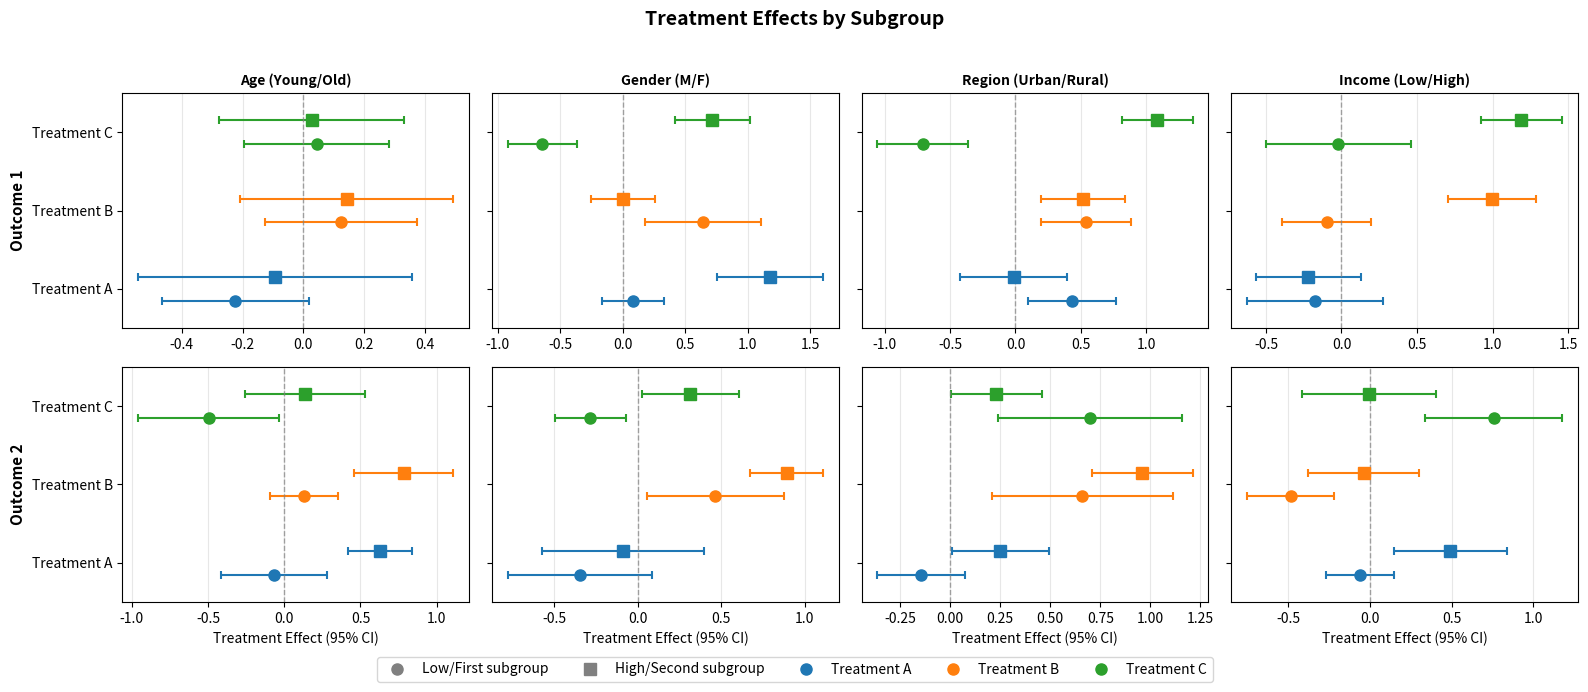

This chart was generated by the following Python code: (Note: this script raises an exception after producing the figure.)
import numpy as np
import pandas as pd
import matplotlib.pyplot as plt

np.random.seed(42)

# Define the structure
treatments = ['Treatment A', 'Treatment B', 'Treatment C']
outcomes = ['Outcome 1', 'Outcome 2']
splitting_vars = ['Age (Young/Old)', 'Gender (M/F)', 'Region (Urban/Rural)', 'Income (Low/High)']
subgroups = ['Low', 'High']  # Generic labels for the two halves of each split

# Simulate treatment effects with confidence intervals
# In reality, these would come from your regression models
data = []

for split_var in splitting_vars:
    for outcome in outcomes:
        for treatment in treatments:
            for subgroup in subgroups:
                # Simulate a treatment effect (could be positive or negative)
                # Add some heterogeneity across subgroups
                base_effect = np.random.uniform(-0.5, 0.8)
                subgroup_modifier = 0.3 if subgroup == 'High' else -0.1
                effect = base_effect + subgroup_modifier + np.random.normal(0, 0.1)
                
                # Simulate standard error (for CI)
                se = np.random.uniform(0.1, 0.25)
                
                data.append({
                    'splitting_var': split_var,
                    'outcome': outcome,
                    'treatment': treatment,
                    'subgroup': subgroup,
                    'effect': effect,
                    'se': se,
                    'ci_lower': effect - 1.96 * se,
                    'ci_upper': effect + 1.96 * se
                })

df = pd.DataFrame(data)

# Create the faceted plot - WIDE LAYOUT: 2 rows (outcomes) x 4 cols (splitting vars)
fig, axes = plt.subplots(2, 4, figsize=(16, 7), sharey=True)
fig.suptitle('Treatment Effects by Subgroup', fontsize=14, fontweight='bold', y=0.98)

# Color palette for treatments
colors = {'Treatment A': '#1f77b4', 'Treatment B': '#ff7f0e', 'Treatment C': '#2ca02c'}

# Marker styles for subgroups
markers = {'Low': 'o', 'High': 's'}

# Vertical offset to separate subgroups within each treatment
offsets = {'Low': -0.15, 'High': 0.15}

for i, outcome in enumerate(outcomes):
    for j, split_var in enumerate(splitting_vars):
        ax = axes[i, j]
        
        # Filter data for this facet
        facet_data = df[(df['splitting_var'] == split_var) & (df['outcome'] == outcome)]
        
        # Plot each treatment × subgroup combination
        for k, treatment in enumerate(treatments):
            for subgroup in subgroups:
                row = facet_data[(facet_data['treatment'] == treatment) & 
                                 (facet_data['subgroup'] == subgroup)].iloc[0]
                
                y_pos = k + offsets[subgroup]
                
                # Plot point and CI
                ax.errorbar(
                    row['effect'], y_pos,
                    xerr=[[row['effect'] - row['ci_lower']], [row['ci_upper'] - row['effect']]],
                    fmt=markers[subgroup],
                    color=colors[treatment],
                    markersize=8,
                    capsize=3,
                    capthick=1.5,
                    elinewidth=1.5,
                    label=f"{subgroup}" if k == 0 else ""
                )
        
        # Add vertical line at 0
        ax.axvline(x=0, color='gray', linestyle='--', linewidth=1, alpha=0.7)
        
        # Set y-axis
        ax.set_yticks(range(len(treatments)))
        ax.set_yticklabels(treatments)
        ax.set_ylim(-0.5, len(treatments) - 0.5)
        
        # Labels
        if i == 1:  # Bottom row
            ax.set_xlabel('Treatment Effect (95% CI)')
        if i == 0:  # Top row - column titles
            ax.set_title(split_var, fontsize=10, fontweight='bold')
        if j == 0:  # Left column - row labels
            ax.set_ylabel(outcome, fontsize=11, fontweight='bold')
        
        # Grid
        ax.grid(axis='x', alpha=0.3)
        ax.set_axisbelow(True)

# Create legend for subgroups
from matplotlib.lines import Line2D
legend_elements = [
    Line2D([0], [0], marker='o', color='gray', label='Low/First subgroup',
           markerfacecolor='gray', markersize=8, linestyle='None'),
    Line2D([0], [0], marker='s', color='gray', label='High/Second subgroup',
           markerfacecolor='gray', markersize=8, linestyle='None'),
]

# Add color legend for treatments
for treatment, color in colors.items():
    legend_elements.append(
        Line2D([0], [0], marker='o', color=color, label=treatment,
               markerfacecolor=color, markersize=8, linestyle='None')
    )

fig.legend(handles=legend_elements, loc='lower center', ncol=5, 
           bbox_to_anchor=(0.5, 0.01), frameon=True, fontsize=10)

plt.tight_layout(rect=[0, 0.05, 1, 0.96])
plt.savefig('/home/<user>/treatment_effects_plot.png', dpi=150, bbox_inches='tight', 
            facecolor='white', edgecolor='none')
plt.close()

print("Plot saved to treatment_effects_plot.png")
print(f"\nDataFrame shape: {df.shape}")
print(f"Total effects plotted: {len(df)}")
print("\nSample of the data:")
print(df.head(12).to_string(index=False))
